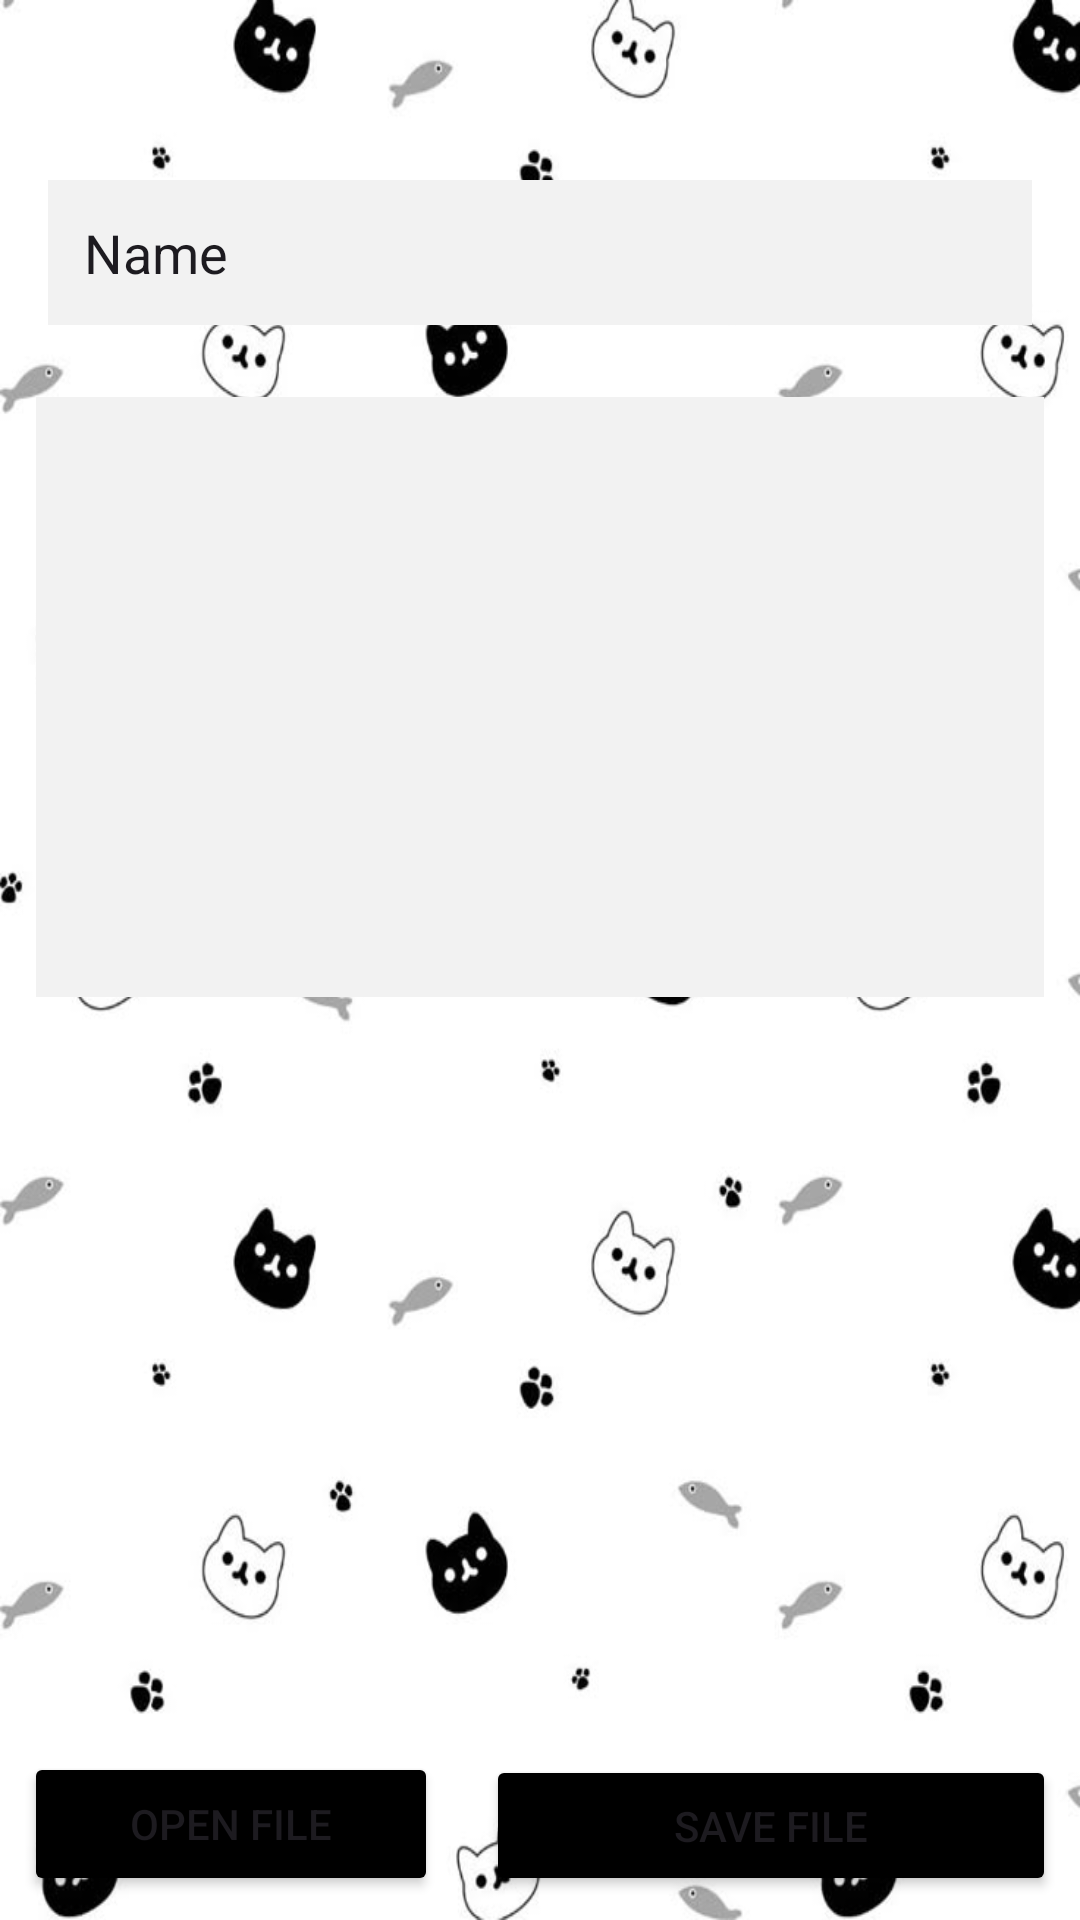

Layout XML and referenced resources for this Android screen:
<!-- AndroidManifest.xml: application theme Theme.Finalsexer2 -->
<!-- res/layout/activity_next.xml -->
<?xml version="1.0" encoding="utf-8"?>
<androidx.constraintlayout.widget.ConstraintLayout
    xmlns:android="http://schemas.android.com/apk/res/android"
    xmlns:app="http://schemas.android.com/apk/res-auto"
    xmlns:tools="http://schemas.android.com/tools"
    android:id="@+id/main"
    android:layout_width="match_parent"
    android:layout_height="match_parent"
    android:background="@drawable/cat_cute"
    tools:context=".NextActivity">

    <EditText
        android:id="@+id/editFile"
        android:layout_width="0dp"
        android:layout_height="wrap_content"
        android:layout_marginTop="60dp"
        android:layout_marginStart="16dp"
        android:layout_marginEnd="16dp"
        android:ems="10"
        android:inputType="text"
        android:text="Name"
        android:background="#FFF2F2F2"
        android:padding="12dp"
        app:layout_constraintTop_toTopOf="parent"
        app:layout_constraintStart_toStartOf="parent"
        app:layout_constraintEnd_toEndOf="parent"/>

    <ScrollView
        android:id="@+id/scrollView2"
        android:layout_width="0dp"
        android:layout_height="0dp"
        android:layout_marginTop="12dp"
        android:layout_marginBottom="12dp"
        app:layout_constraintTop_toBottomOf="@id/editFile"
        app:layout_constraintBottom_toTopOf="@+id/button3"
        app:layout_constraintStart_toStartOf="parent"
        app:layout_constraintEnd_toEndOf="parent">

        <LinearLayout
            android:layout_width="match_parent"
            android:layout_height="wrap_content"
            android:orientation="vertical"
            android:padding="12dp">

            <EditText
                android:id="@+id/editContent"
                android:layout_width="match_parent"
                android:layout_height="200dp"
                android:gravity="top|start"
                android:inputType="textMultiLine"
                android:textSize="16sp"
                android:background="#FFF2F2F2"
                android:padding="12dp"/>
        </LinearLayout>
    </ScrollView>

    <Button
        android:id="@+id/button3"
        android:layout_width="0dp"
        android:layout_height="wrap_content"
        android:layout_margin="8dp"
        android:backgroundTint="@color/black"
        android:onClick="OpenFile"
        android:text="Open File"
        app:layout_constraintBottom_toBottomOf="parent"
        app:layout_constraintEnd_toStartOf="@+id/button4"
        app:layout_constraintStart_toStartOf="parent"
        app:layout_constraintTop_toBottomOf="@id/scrollView2" />

    <Button
        android:id="@+id/button4"
        android:layout_width="190dp"
        android:layout_height="47dp"
        android:layout_margin="8dp"
        android:backgroundTint="@color/black"
        android:onClick="saveFile"
        android:text="Save File"
        app:layout_constraintBottom_toBottomOf="parent"
        app:layout_constraintEnd_toEndOf="parent"
        app:layout_constraintStart_toEndOf="@id/button3"
        app:layout_constraintTop_toBottomOf="@id/scrollView2"
        app:layout_constraintVertical_bias="1.0" />

</androidx.constraintlayout.widget.ConstraintLayout>
<!-- resources referenced by this layout -->
<resources>
  <!-- drawable cat_cute: jpg bitmap (drawable, 36669 bytes) -->
  <style name="Theme.Finalsexer2" parent="Base.Theme.Finalsexer2" />
  <style name="Base.Theme.Finalsexer2" parent="Theme.Material3.DayNight.NoActionBar">
          
          
      </style>
  <!-- not gathered from this repository: default colours our renderer supplied (Android Studio template values) -->
  <color name="black">#FF000000</color>
</resources>
